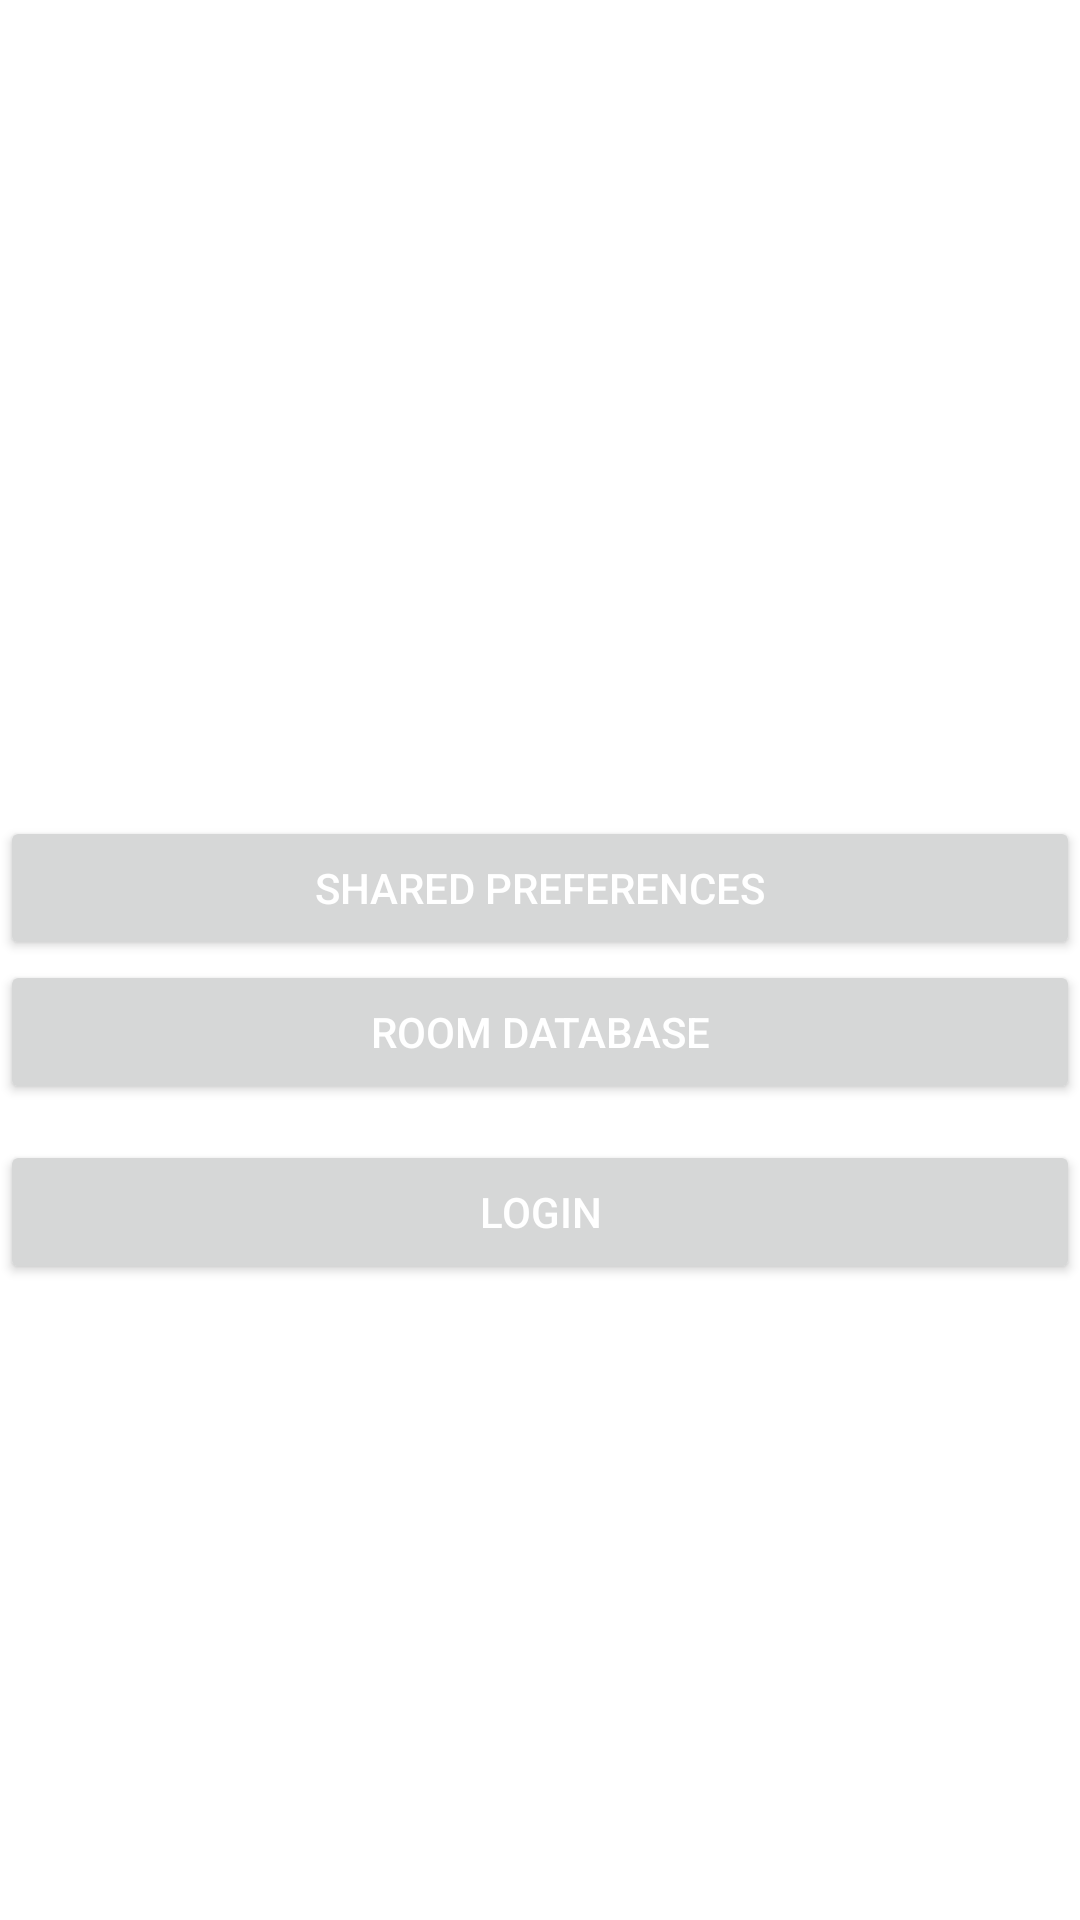

Produce the Android XML layout that renders to this screen, including the resource entries it uses.
<!-- AndroidManifest.xml: application theme Theme.PraktikumMobileProgrammingII -->
<!-- res/layout/activity_home.xml -->
<?xml version="1.0" encoding="utf-8"?>
<androidx.constraintlayout.widget.ConstraintLayout xmlns:android="http://schemas.android.com/apk/res/android"
    xmlns:app="http://schemas.android.com/apk/res-auto"
    xmlns:tools="http://schemas.android.com/tools"
    android:layout_width="match_parent"
    android:layout_height="match_parent"
    tools:context=".HomeActivity">

    <Button
        android:id="@+id/btnToSharedPref"
        android:layout_width="match_parent"
        android:layout_height="wrap_content"
        android:text="Shared Preferences"
        android:textColor="#ffff"
        app:layout_constraintBottom_toTopOf="@+id/btnToRoomData"
        app:layout_constraintEnd_toEndOf="parent"
        app:layout_constraintEnd_toStartOf="@+id/btnToRoomData"
        app:layout_constraintHorizontal_bias="0.5"
        app:layout_constraintStart_toStartOf="parent"
        app:layout_constraintTop_toTopOf="parent"
        app:layout_constraintVertical_chainStyle="packed" />

    <Button
        android:id="@+id/btnToRoomData"
        android:layout_width="match_parent"
        android:layout_height="wrap_content"
        android:text="Room Database"
        android:textColor="#ffff"
        app:layout_constraintBottom_toBottomOf="parent"
        app:layout_constraintEnd_toEndOf="parent"
        app:layout_constraintHorizontal_bias="0.5"
        app:layout_constraintStart_toEndOf="@+id/btnToSharedPref"
        app:layout_constraintStart_toStartOf="parent"
        app:layout_constraintTop_toBottomOf="@+id/btnToSharedPref"
        app:layout_constraintVertical_bias="0.594" />
    <Button
        android:id="@+id/btnLogin"
        android:layout_width="match_parent"
        android:layout_height="wrap_content"
        android:layout_marginTop="16dp"
        android:layout_marginBottom="216dp"
        android:text="Login"
        android:textColor="#ffff"
        app:layout_constraintBottom_toBottomOf="parent"
        app:layout_constraintEnd_toEndOf="parent"
        app:layout_constraintHorizontal_bias="0.0"
        app:layout_constraintStart_toStartOf="parent"
        app:layout_constraintTop_toBottomOf="@+id/btnToRoomData" />

</androidx.constraintlayout.widget.ConstraintLayout>
<!-- resources referenced by this layout -->
<resources>
  <style name="Theme.PraktikumMobileProgrammingII" parent="Theme.MaterialComponents.DayNight.DarkActionBar">
          
          <item name="colorPrimary">@color/purple_500</item>
          <item name="colorPrimaryVariant">@color/purple_700</item>
          <item name="colorOnPrimary">@color/white</item>
          
          <item name="colorSecondary">@color/teal_200</item>
          <item name="colorSecondaryVariant">@color/teal_700</item>
          <item name="colorOnSecondary">@color/black</item>
          
          <item name="android:statusBarColor" tools:targetApi="l">?attr/colorPrimaryVariant</item>
          
      </style>
  <color name="purple_500">#FF6200EE</color>
  <color name="purple_700">#FF3700B3</color>
  <color name="white">#FFFFFFFF</color>
  <color name="teal_200">#FF03DAC5</color>
  <color name="teal_700">#FF018786</color>
  <color name="black">#FF000000</color>
</resources>
